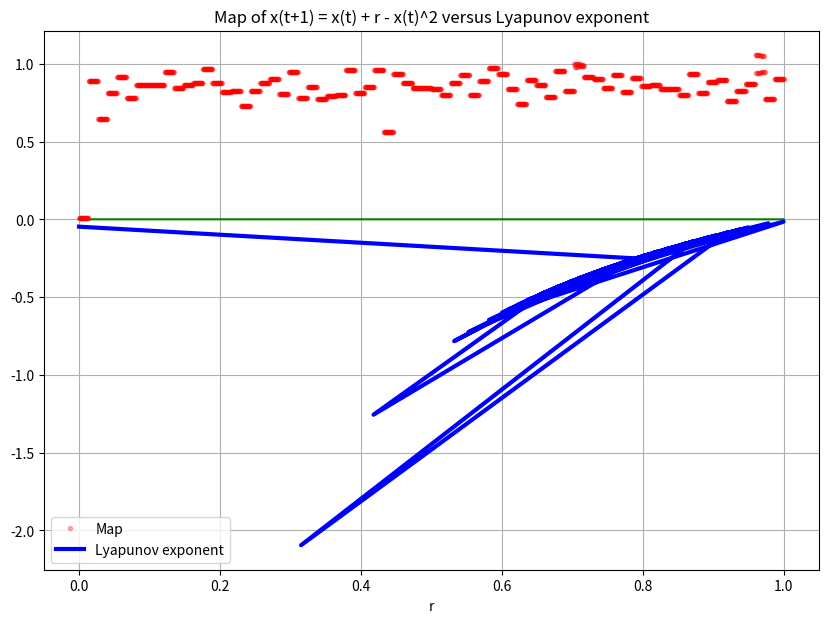

Here is the Python script that generated this plot:
# -*- coding: utf-8 -*-
"""
Created on Wed Dec 30 01:59:46 2020

[redacted]
"""

import numpy as np
import matplotlib.pyplot as plt
# show plots in notebook


result = []
lambdas = []
maps = []
rvalues=[]
# define range of r 
#rvalues = np.arange(0, 2, 0.01)
rvalues = [0.0, 0.7902011414116273, 0.4179152148923838, 0.6613404539127931,
           0.8377146173347766, 0.6098097898233555, 0.7424535164761105, 
           0.7408868407751975, 0.745606683127252, 0.8925647203891652, 
           0.7099977139073476, 0.7490427334731603, 0.7703837777004593,
           0.9387192241375825, 0.7733300368681416, 0.6728196157544987,
           0.68504322757599, 0.5323711022914838, 0.6758196004077418, 
           0.7677634418013256, 0.8083251402584367, 0.6529453947659015,
           0.9002818692581681, 0.607420114701056, 0.7262706752047979,
           0.6007519128063216, 0.6252190742122575, 0.6396613726590196, 
           0.9195668475869557, 0.6604194352948688, 0.7250867140582168,
           0.920460742898673, 0.31506539866787187, 0.8711692833616814,
           0.7709354249492965, 0.707728687345497, 0.7135641717352147,
           0.6978700474283438, 0.6379401744124277, 0.7632395428498876, 
           0.8616508821653707, 0.6365219805062335, 0.7882907631682882, 
           0.9500921074696026, 0.872936804488374, 0.6987607570895403,
           0.5525880575504679, 0.8045010501579061, 0.7444477218651114, 
           0.6223830062965913, 0.9030195533956485, 0.6767737745009595, 
           0.978327316680668, 0.8397606054507997, 0.81876628961605, 
           0.7107139821992182, 0.862061240708872, 0.6676401830197506, 
           0.8217596159193891, 0.7303867635412976, 0.7443863821865263,
           0.697595571010056, 0.6991227626960365, 0.6359370046650056, 
           0.8706302544257295, 0.6567671668728853, 0.7749305073939022,
           0.8031644441203193, 0.5817911822093199, 0.6834552510739164,
           0.7599015285683367, 0.9999999999999999, 0.6006890335692755, 
           0.8149412777039661]
print(rvalues)


# loop through r
for r in rvalues:
    x = 0.1
    result = []
    # iterate system 100 times
    for t in range(100):
        x = x + r - x**2
        # calculate log of the absolute of the derivative
        result.append(np.log(abs(1 - 2*x)))
    # take average
    lambdas.append(np.mean(result))
    # for the map ignore first 100 iterations as transient time and iterate anew
    for t in range(20):
        x = x + r - x**2
        maps.append(x)    
print(maps)    
fig = plt.figure(figsize=(10,7))
ax1 = fig.add_subplot(1,1,1)
#
xticks = np.linspace(0, 1, 1480)
## zero line
zero = [0]*1480
ax1.plot(xticks, zero, 'g-')
## plot map
ax1.plot(xticks, maps, 'r.',alpha = 0.3, label = 'Map')
ax1.set_xlabel('r')
## plot lyapunov
ax1.plot(rvalues, lambdas, 'b-', linewidth = 3, label = 'Lyapunov exponent')
ax1.grid('on')
ax1.set_xlabel('r')
ax1.legend(loc='best')
ax1.set_title('Map of x(t+1) = x(t) + r - x(t)^2 versus Lyapunov exponent')


